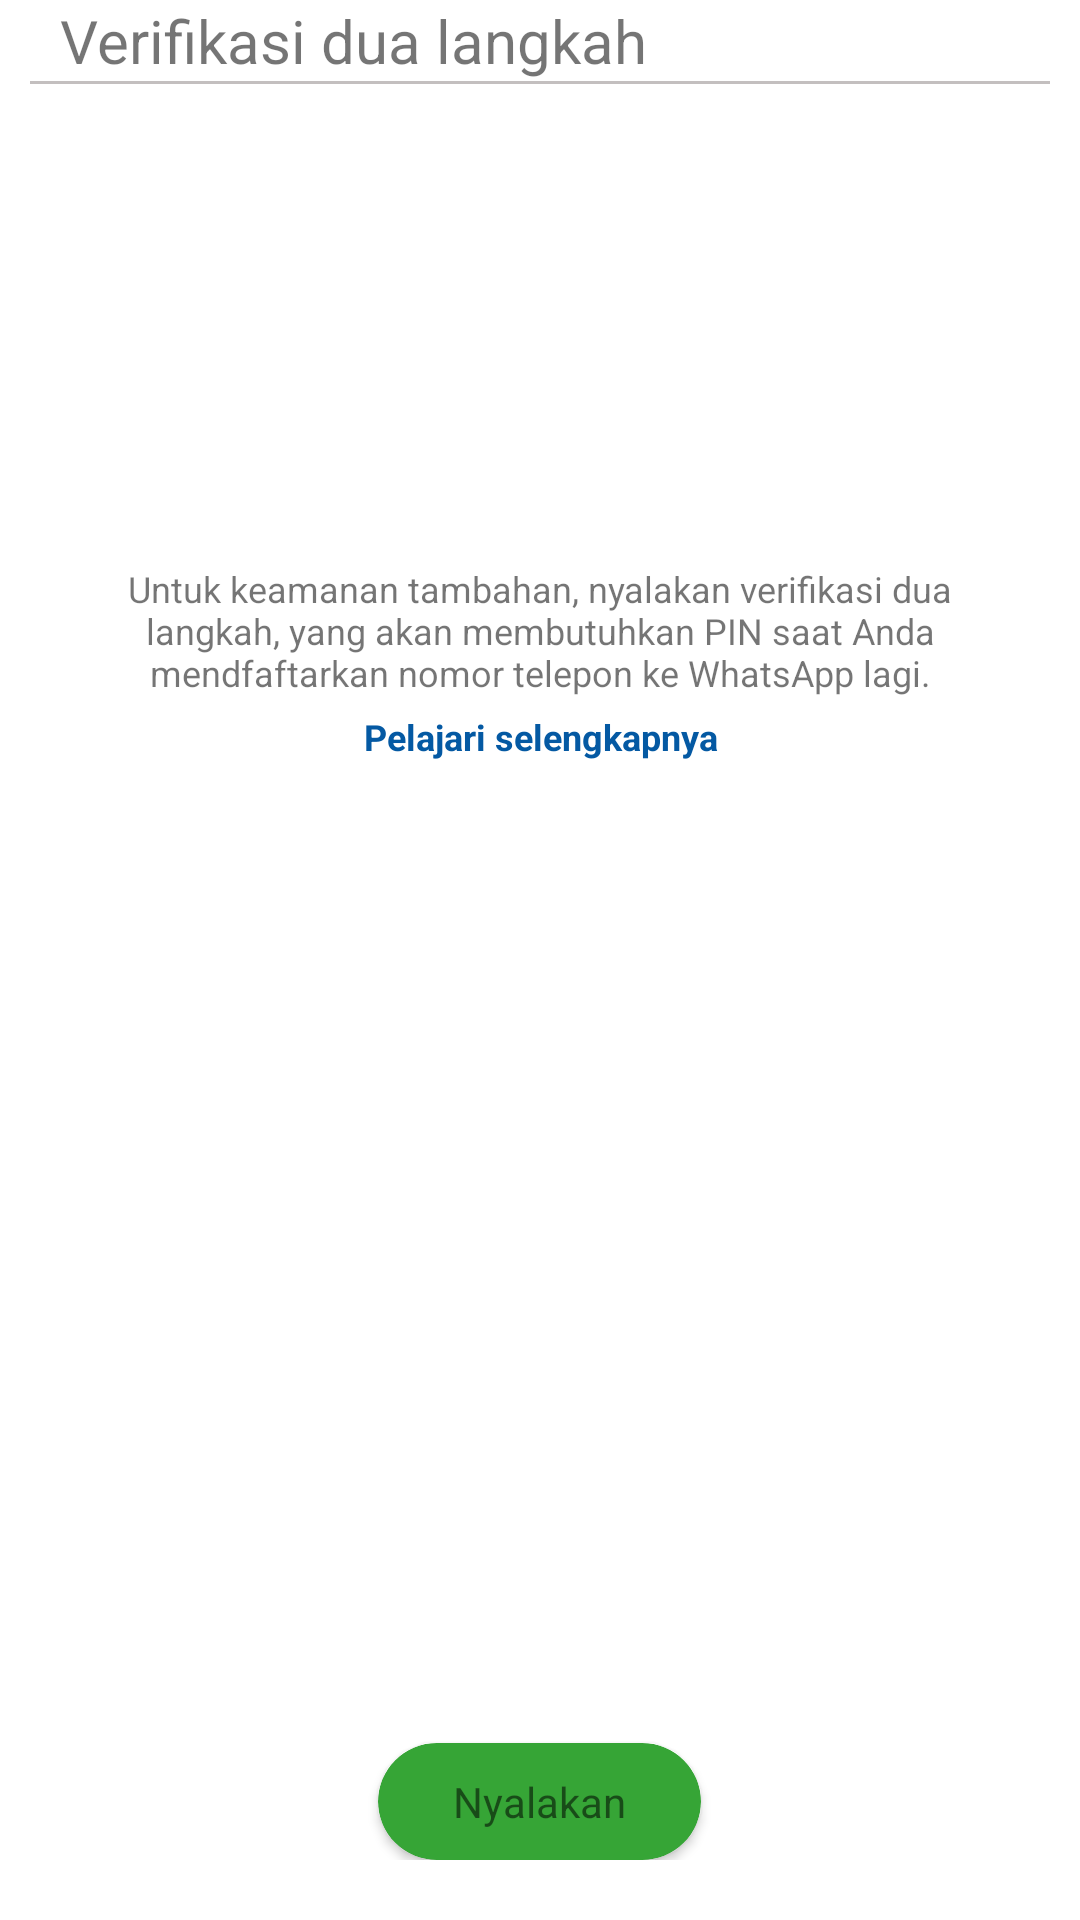

This screen was rendered from an Android layout file. Write that file and the resources it references.
<!-- AndroidManifest.xml: application theme Theme.WhatsApp -->
<!-- res/layout/activityveriifikasi_dua_langkah.xml -->
<?xml version="1.0" encoding="utf-8"?>
<LinearLayout xmlns:android="http://schemas.android.com/apk/res/android"
    xmlns:app="http://schemas.android.com/apk/res-auto"
    android:layout_width="match_parent"
    android:layout_height="wrap_content"
    android:orientation="vertical">

    <RelativeLayout
        android:id="@+id/bar_atas_setelan"
        android:layout_width="match_parent"
        android:layout_height="wrap_content"
        android:orientation="horizontal">

        <ImageView
            android:id="@+id/btnKembali"
            android:layout_width="wrap_content"
            android:layout_height="wrap_content"
            android:layout_alignParentStart="true"
            android:padding="10dp"
            android:src="@drawable/baseline_west_24"/>

        <TextView
            android:layout_width="wrap_content"
            android:layout_height="wrap_content"
            android:layout_centerInParent="true"
            android:layout_toRightOf="@+id/btnKembali"
            android:text="Verifikasi dua langkah"
            android:textSize="20dp" />

    </RelativeLayout>

    <View
        android:layout_width="match_parent"
        android:layout_height="1dp"
        android:layout_marginHorizontal="10dp"
        android:background="@color/gray" />

    <androidx.appcompat.widget.AppCompatImageView
        android:layout_marginVertical="30dp"
        android:layout_width="match_parent"
        android:layout_height="100dp"
        android:src="@drawable/baseline_contact_support_24"
        android:tint="@color/Hijau_sedang"/>

    <TextView
        android:gravity="center"
        android:layout_marginHorizontal="20dp"
        android:layout_width="match_parent"
        android:layout_height="wrap_content"
        android:textSize="12dp"
        android:text="Untuk keamanan tambahan, nyalakan verifikasi dua langkah, yang akan membutuhkan PIN saat Anda mendfaftarkan nomor telepon ke WhatsApp lagi."/>

    <TextView
        android:gravity="center"
        android:layout_width="match_parent"
        android:layout_height="wrap_content"
        android:layout_marginVertical="5dp"
        android:text="Pelajari selengkapnya"
        android:textColor="#0459A3"
        android:textSize="12dp"
        android:textStyle="bold" />
    <RelativeLayout
        android:layout_marginBottom="20dp"
        android:layout_width="match_parent"
        android:layout_height="wrap_content">
        <androidx.cardview.widget.CardView
            app:cardCornerRadius="20dp"
            android:layout_centerHorizontal="true"
            android:layout_alignParentBottom="true"
            android:layout_width="wrap_content"
            android:layout_height="wrap_content"
            android:backgroundTint="@color/Hijau_sedang">
            <TextView
                android:paddingVertical="10dp"
                android:paddingHorizontal="25dp"
                android:layout_width="match_parent"
                android:layout_height="wrap_content"
                android:text="Nyalakan"/>
        </androidx.cardview.widget.CardView>
    </RelativeLayout>
</LinearLayout>
<!-- resources referenced by this layout -->
<resources>
  <color name="Hijau_sedang">#36A536</color>
  <color name="gray">#C3BFBF</color>
  <style name="Theme.WhatsApp" parent="Theme.MaterialComponents.DayNight.DarkActionBar">
          
          <item name="colorPrimary">@color/purple_500</item>
          <item name="colorPrimaryVariant">@color/purple_700</item>
          <item name="colorOnPrimary">@color/white</item>
          
          <item name="colorSecondary">@color/purple_200</item>
          <item name="colorSecondaryVariant">@color/teal_700</item>
          <item name="colorOnSecondary">@color/black</item>
          
          <item name="android:statusBarColor">?attr/colorPrimaryVariant</item>
          
      </style>
  <color name="purple_500">#FF6200EE</color>
  <color name="purple_700">#FF3700B3</color>
  <color name="white">#FFFFFFFF</color>
  <color name="purple_200">#FFBB86FC</color>
  <color name="teal_700">#FF018786</color>
  <color name="black">#FF000000</color>
</resources>
